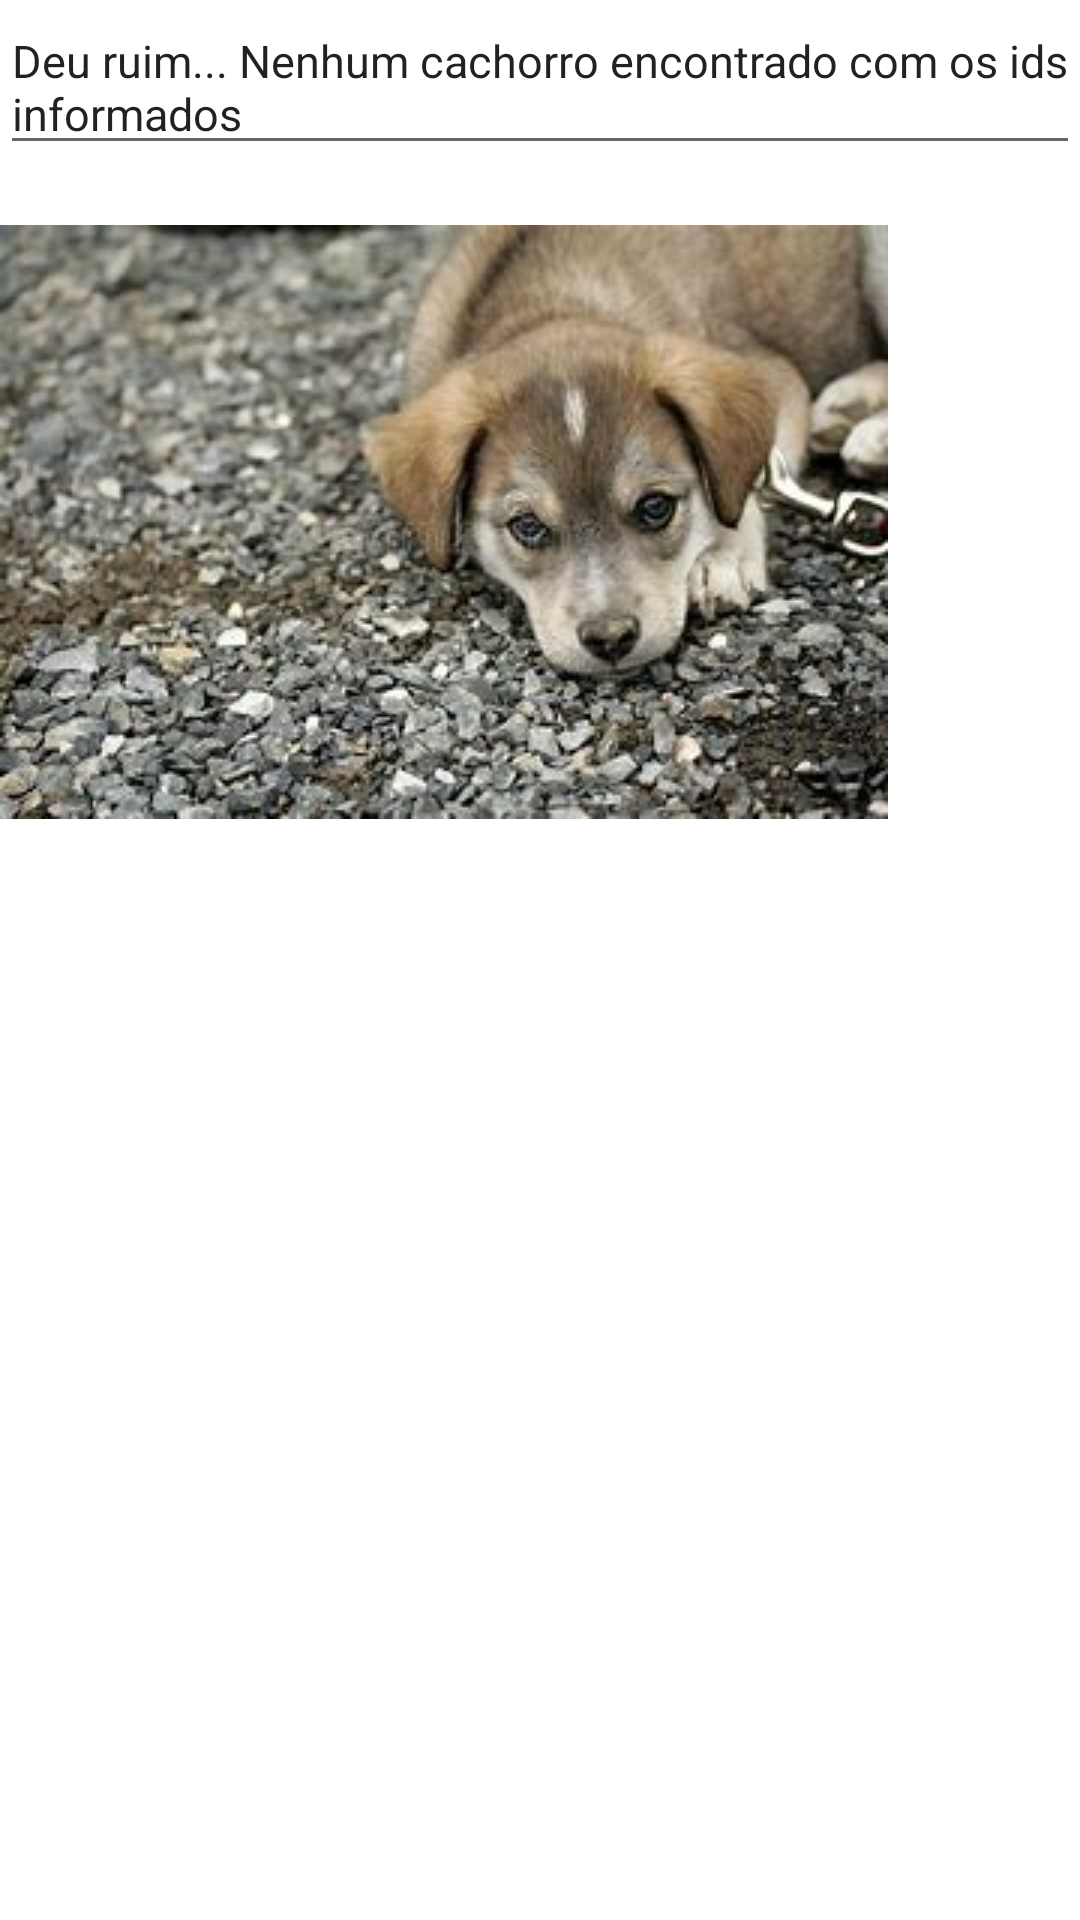

Produce the Android XML layout that renders to this screen, including the resource entries it uses.
<!-- AndroidManifest.xml: application theme Theme.LucasDomingues011920104sc2 -->
<!-- res/layout/activity_tela_erro.xml -->
<?xml version="1.0" encoding="utf-8"?>
<androidx.constraintlayout.widget.ConstraintLayout xmlns:android="http://schemas.android.com/apk/res/android"
    xmlns:app="http://schemas.android.com/apk/res-auto"
    xmlns:tools="http://schemas.android.com/tools"
    android:layout_width="match_parent"
    android:layout_height="match_parent"
    tools:context=".TelaErro">

    <EditText
        android:layout_width="wrap_content"
        android:layout_height="wrap_content"
        android:text="@string/deu_ruim"
        android:id="@+id/et_deuRuim"
        android:textSize="15sp"
        />
    <ImageView
        android:layout_width="wrap_content"
        android:layout_height="wrap_content"
        app:layout_constraintTop_toBottomOf="@id/et_deuRuim"
        android:layout_marginTop="20dp"
        android:id="@+id/iv_foto"
        android:src="@drawable/cao_triste"
        />

    <TextView
        android:layout_width="wrap_content"
        android:layout_height="wrap_content"
        android:id="@+id/tv_descricao"
        app:layout_constraintTop_toBottomOf="@+id/iv_foto"/>

</androidx.constraintlayout.widget.ConstraintLayout>
<!-- resources referenced by this layout -->
<resources>
  <!-- drawable cao_triste: jpg bitmap (drawable, 20344 bytes) -->
  <string name="deu_ruim">Deu ruim... Nenhum cachorro encontrado com os ids informados</string>
  <style name="Theme.LucasDomingues011920104sc2" parent="Theme.MaterialComponents.DayNight.DarkActionBar">
          
          <item name="colorPrimary">@color/purple_500</item>
          <item name="colorPrimaryVariant">@color/purple_700</item>
          <item name="colorOnPrimary">@color/white</item>
          
          <item name="colorSecondary">@color/teal_200</item>
          <item name="colorSecondaryVariant">@color/teal_700</item>
          <item name="colorOnSecondary">@color/black</item>
          
          <item name="android:statusBarColor" tools:targetApi="l">?attr/colorPrimaryVariant</item>
          
      </style>
  <!-- not gathered from this repository: default colours our renderer supplied (Android Studio template values) -->
  <color name="purple_500">#FF6200EE</color>
  <color name="purple_700">#FF3700B3</color>
  <color name="teal_200">#FF03DAC5</color>
  <color name="teal_700">#FF018786</color>
  <color name="black">#FF000000</color>
  <color name="white">#FFFFFFFF</color>
</resources>
